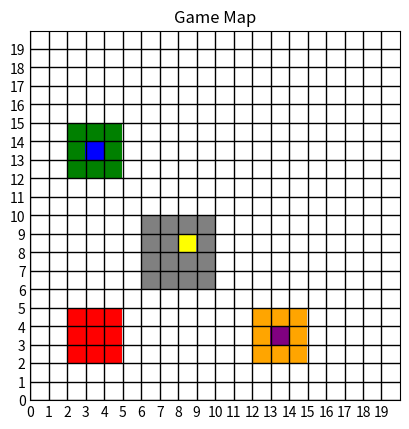

Here is the Python script that generated this plot:
import enum

import matplotlib.colors as mpl_col
import matplotlib.pyplot as plt
import numpy as np


# Определяем разные типы объектов на карте
class MapNumbers(int, enum.Enum):
    EMPTY = 0
    ZOMBIE = 1
    ZOMBIE_SPAWN = 2
    WALL = 3
    MY_BASE = 4
    MY_CAPITAL = 5
    ENEMY_BASE = 6
    ENEMY_CAPITAL = 7


class MapColors(str, enum.Enum):
    EMPTY = 'white'
    ZOMBIE = 'red'
    ZOMBIE_SPAWN = 'yellow'
    WALL = 'grey'
    MY_BASE = 'green'
    MY_CAPITAL = 'blue'
    ENEMY_BASE = 'orange'
    ENEMY_CAPITAL = 'purple'


# Функция для заполнения областей на карте
def fill_area(map_array, top_left, bottom_right, value):
    map_array[top_left[0]:bottom_right[0], top_left[1]:bottom_right[1]] = value


cmap = mpl_col.ListedColormap([color.value for color in MapColors])


def visualize_map(game_map: np.ndarray):
    x_size, y_size = game_map.shape

    plt.imshow(game_map, origin='lower', extent=(0, x_size, 0, y_size), vmin=0, vmax=len(cmap.colors), cmap=cmap)

    # Добавление сетки клеток
    plt.grid(which='both', color='black', linestyle='-', linewidth=1)

    # Настройка интервалов сетки с учетом смещения
    plt.xticks(np.arange(0, x_size, 1))
    plt.yticks(np.arange(0, y_size, 1))

    plt.grid(which='minor', color='black', linestyle='-', linewidth=1)

    # Убираем метки осей
    plt.tick_params(axis='both', which='both', length=0)
    plt.title("Game Map")
    plt.show()


def _main():
    grid_size = 20
    game_map = np.zeros((grid_size, grid_size))

    def fill_area(map_array, top_left, bottom_right, value):
        map_array[top_left[0]:bottom_right[0], top_left[1]:bottom_right[1]] = value

    # Заполняем карту объектами
    fill_area(game_map, (2, 2), (5, 5), MapNumbers.ZOMBIE.value)
    fill_area(game_map, (6, 6), (10, 10), MapNumbers.WALL.value)
    fill_area(game_map, (12, 2), (15, 5), MapNumbers.MY_BASE.value)
    game_map[13, 3] = MapNumbers.MY_CAPITAL.value
    fill_area(game_map, (2, 12), (5, 15), MapNumbers.ENEMY_BASE.value)
    game_map[3, 13] = MapNumbers.ENEMY_CAPITAL.value
    game_map[8, 8] = MapNumbers.ZOMBIE_SPAWN.value

    visualize_map(game_map)


if __name__ == '__main__':
    _main()
